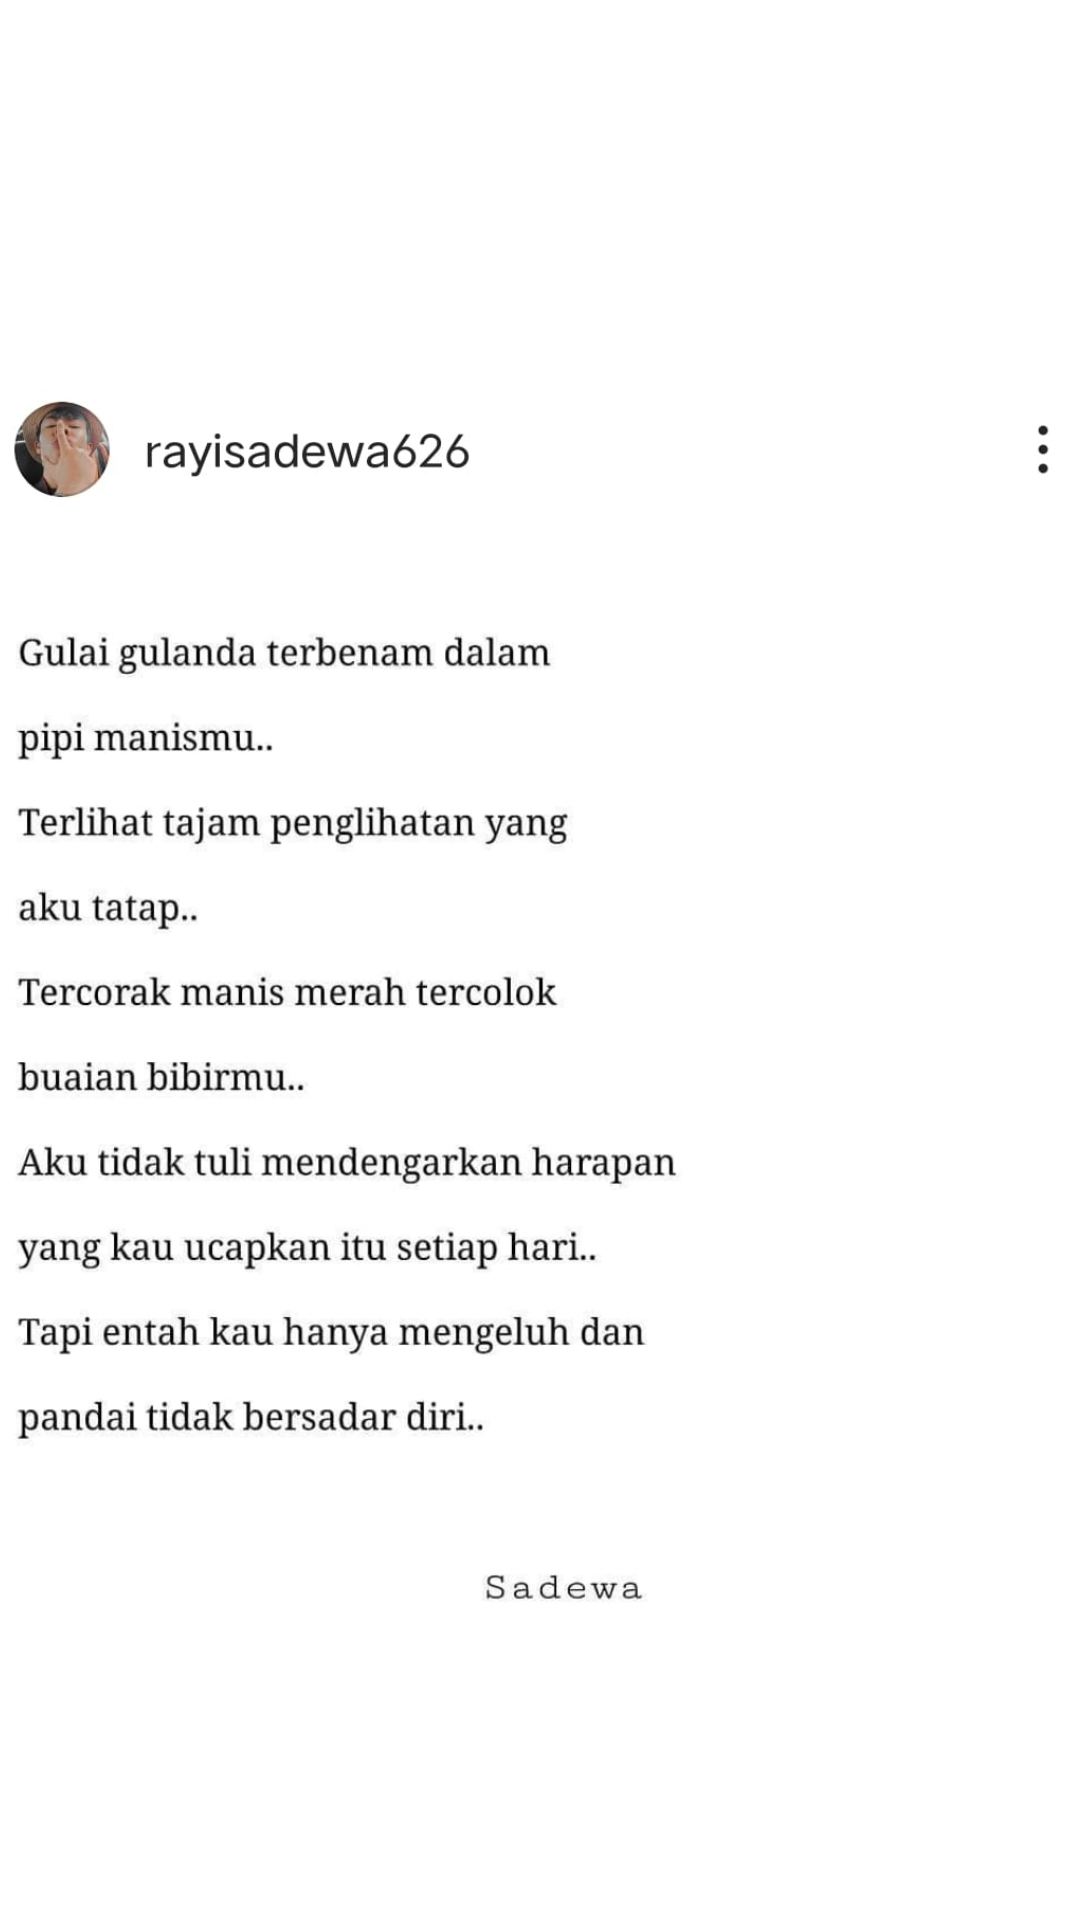

Write the Android layout XML for this screen, with the resource values it uses.
<!-- AndroidManifest.xml: application theme Theme.Rayisadewa -->
<!-- res/layout/fragment_pengalaman.xml -->
<?xml version="1.0" encoding="utf-8"?>
<androidx.constraintlayout.widget.ConstraintLayout xmlns:android="http://schemas.android.com/apk/res/android"
    xmlns:app="http://schemas.android.com/apk/res-auto"
    xmlns:tools="http://schemas.android.com/tools"
    android:layout_width="match_parent"
    android:layout_height="match_parent"
    android:background="@color/white"
    tools:context=".tabbiodata">

    <ImageView
        android:id="@+id/gambar2"
        android:layout_width="381dp"
        android:layout_height="761dp"
        app:layout_constraintBottom_toBottomOf="parent"
        app:layout_constraintEnd_toEndOf="parent"
        app:layout_constraintStart_toStartOf="parent"
        app:layout_constraintTop_toTopOf="parent"
        app:layout_constraintVertical_bias="0.306"
        app:srcCompat="@drawable/puisi1"
        tools:ignore="MissingConstraints"
        />
</androidx.constraintlayout.widget.ConstraintLayout>
<!-- resources referenced by this layout -->
<resources>
  <color name="white">#FFFFFFFF</color>
  <!-- drawable puisi1: jpeg bitmap (drawable, 55969 bytes) -->
  <style name="Theme.Rayisadewa" parent="Base.Theme.Rayisadewa" />
  <style name="Base.Theme.Rayisadewa" parent="Theme.Material3.DayNight.NoActionBar">
          
          
      </style>
</resources>
